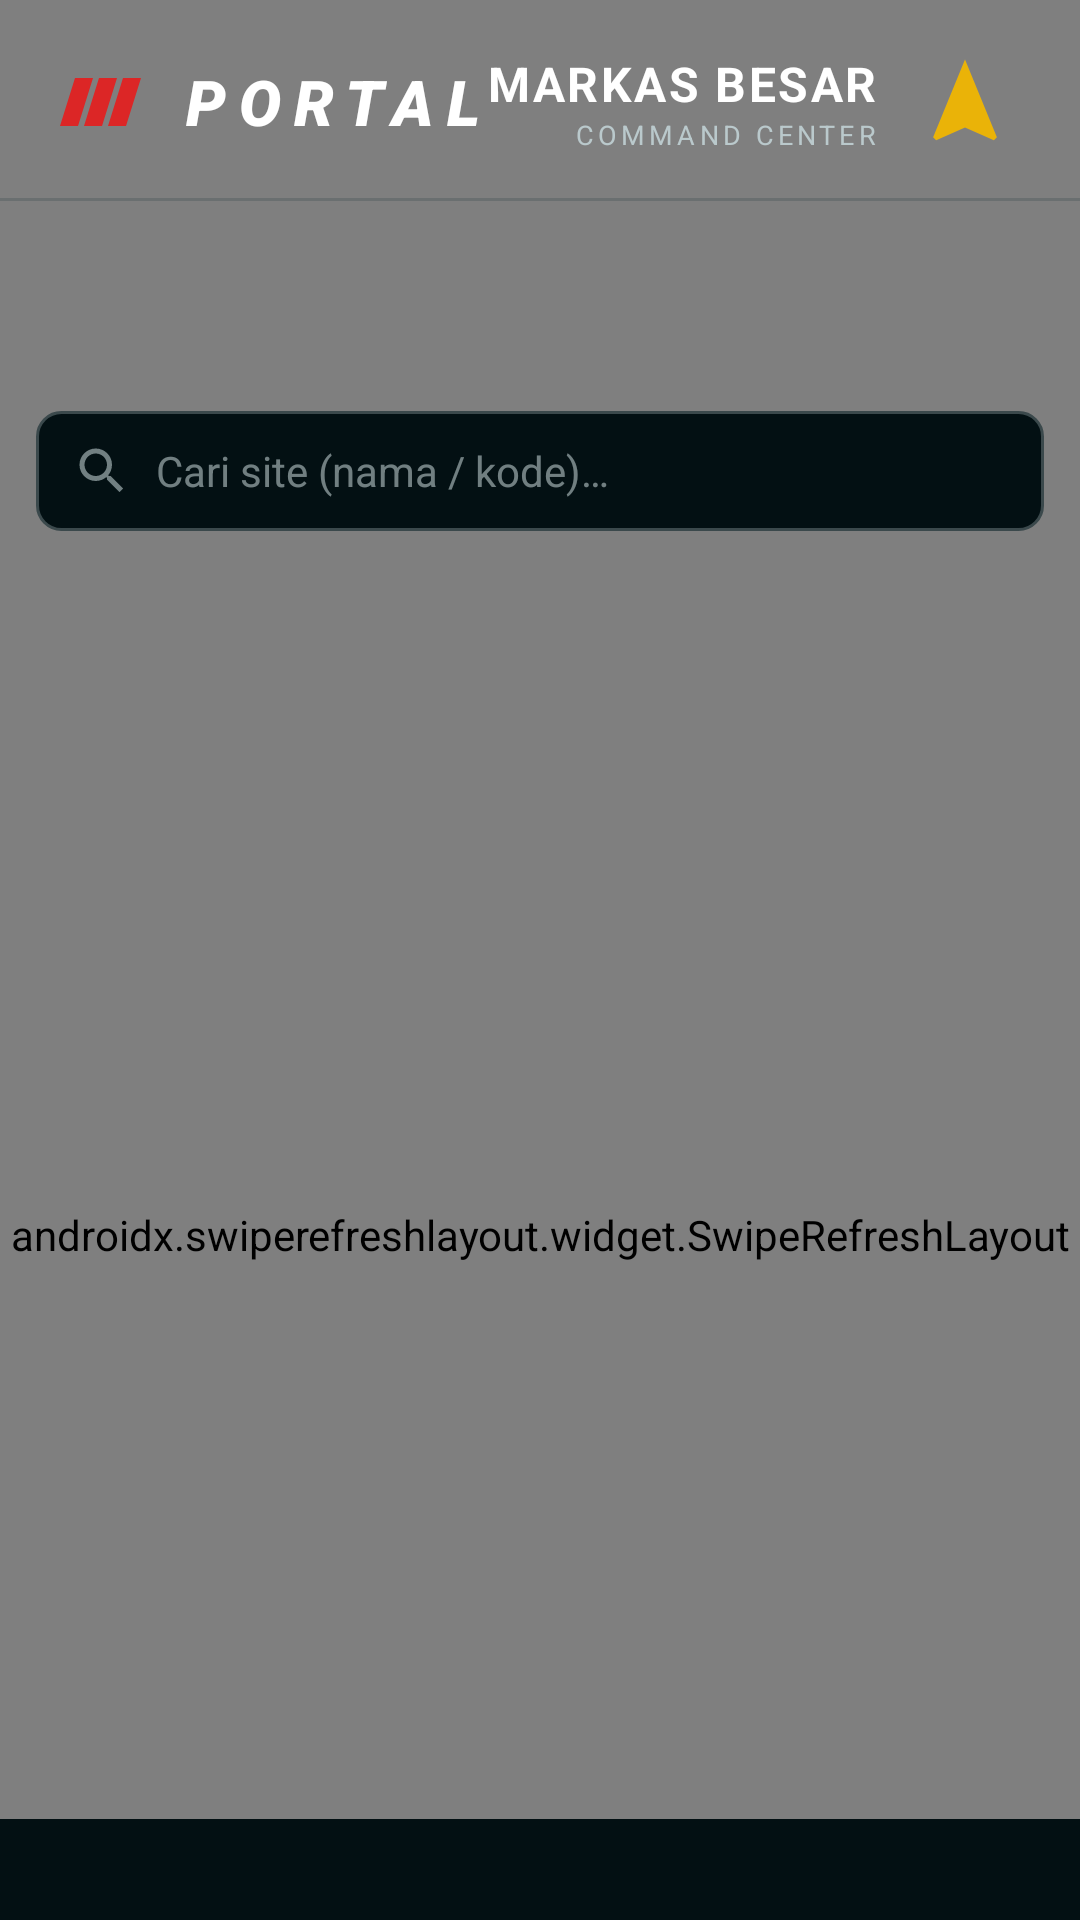

Android layout source for this screen:
<!-- AndroidManifest.xml: application theme Theme.Portal -->
<!-- res/layout/activity_main.xml -->
<?xml version="1.0" encoding="utf-8"?>
<FrameLayout xmlns:android="http://schemas.android.com/apk/res/android"
    xmlns:app="http://schemas.android.com/apk/res-auto"
    xmlns:tools="http://schemas.android.com/tools"
    android:layout_width="match_parent"
    android:layout_height="match_parent"
    android:background="@color/surface"
    android:fitsSystemWindows="true">

    
    <com.nexxuz.portal.ui.RadarBackgroundView
        android:layout_width="match_parent"
        android:layout_height="match_parent" />

    <LinearLayout
        android:layout_width="match_parent"
        android:layout_height="match_parent"
        android:orientation="vertical"
        android:background="@android:color/transparent">

        
        <include
            android:id="@+id/headerBar"
            layout="@layout/include_header" />

        <com.google.android.material.tabs.TabLayout
            android:id="@+id/appTabs"
            android:layout_width="match_parent"
            android:layout_height="wrap_content"
            android:background="@android:color/transparent"
            app:tabMode="fixed"
            app:tabGravity="fill"
            app:tabBackground="@drawable/tab_background"
            app:tabTextColor="@color/on_surface_variant_60"
            app:tabSelectedTextColor="@color/primary"
            app:tabTextAppearance="@style/PortalTabText"
            app:tabIndicator="@drawable/tab_indicator_glow"
            app:tabIndicatorColor="@color/primary"
            app:tabIndicatorFullWidth="false"
            app:tabIndicatorHeight="12dp" />

        <androidx.recyclerview.widget.RecyclerView
            android:id="@+id/regionRecycler"
            android:layout_width="match_parent"
            android:layout_height="wrap_content"
            android:paddingHorizontal="12dp"
            android:paddingVertical="10dp"
            android:clipToPadding="false"
            android:scrollbars="none" />

        
        <EditText
            android:id="@+id/searchSites"
            android:layout_width="match_parent"
            android:layout_height="wrap_content"
            android:layout_marginHorizontal="12dp"
            android:layout_marginTop="2dp"
            android:layout_marginBottom="6dp"
            android:background="@drawable/bg_input"
            android:drawableStart="@drawable/ic_search"
            android:drawablePadding="8dp"
            android:paddingHorizontal="12dp"
            android:paddingVertical="10dp"
            android:hint="@string/search_sites_hint"
            android:textColor="@color/on_surface"
            android:textColorHint="@color/on_surface_variant_60"
            android:textSize="14sp"
            android:inputType="text"
            android:imeOptions="actionSearch"
            android:maxLines="1"
            android:singleLine="true"
            android:autofillHints="" />

        
        <LinearLayout
            android:layout_width="match_parent"
            android:layout_height="wrap_content"
            android:orientation="horizontal"
            android:gravity="center_vertical"
            android:paddingHorizontal="16dp"
            android:paddingTop="4dp"
            android:paddingBottom="8dp">

            <TextView
                android:id="@+id/contentTitle"
                android:layout_width="0dp"
                android:layout_height="wrap_content"
                android:layout_weight="1"
                android:textColor="@color/on_surface"
                android:textSize="16sp"
                android:textStyle="bold"
                tools:text="Semua Pos" />

            <TextView
                android:id="@+id/contentCount"
                android:layout_width="wrap_content"
                android:layout_height="wrap_content"
                android:textColor="@color/on_surface_variant_60"
                android:textSize="12sp"
                tools:text="22 site" />
        </LinearLayout>

        
        <FrameLayout
            android:layout_width="match_parent"
            android:layout_height="0dp"
            android:layout_weight="1">

            <androidx.swiperefreshlayout.widget.SwipeRefreshLayout
                android:id="@+id/swipeRefresh"
                android:layout_width="match_parent"
                android:layout_height="match_parent">

                <androidx.recyclerview.widget.RecyclerView
                    android:id="@+id/sitesRecycler"
                    android:layout_width="match_parent"
                    android:layout_height="match_parent"
                    android:paddingHorizontal="12dp"
                    android:paddingBottom="16dp"
                    android:clipToPadding="false" />
            </androidx.swiperefreshlayout.widget.SwipeRefreshLayout>

            <ProgressBar
                android:id="@+id/progressBar"
                android:layout_width="wrap_content"
                android:layout_height="wrap_content"
                android:layout_gravity="center"
                android:indeterminateTint="@color/primary" />

            <include
                android:id="@+id/emptyView"
                layout="@layout/include_empty" />
        </FrameLayout>

        
        <TextView
            android:id="@+id/statusBar"
            android:layout_width="match_parent"
            android:layout_height="wrap_content"
            android:background="@color/surface_container_lowest"
            android:paddingHorizontal="16dp"
            android:paddingVertical="10dp"
            android:textColor="@color/on_surface_variant_60"
            android:textSize="10sp"
            android:letterSpacing="0.1"
            android:maxLines="1"
            android:ellipsize="end"
            tools:text="System: Optimal — 0/0 Online" />

    </LinearLayout>
</FrameLayout>
<!-- res/layout/include_header.xml (included above) -->
<?xml version="1.0" encoding="utf-8"?>
<LinearLayout xmlns:android="http://schemas.android.com/apk/res/android"
    android:layout_width="match_parent"
    android:layout_height="wrap_content"
    android:orientation="vertical"
    android:background="@android:color/transparent">

    <LinearLayout
        android:layout_width="match_parent"
        android:layout_height="wrap_content"
        android:orientation="horizontal"
        android:gravity="center_vertical"
        android:paddingHorizontal="20dp"
        android:paddingTop="14dp"
        android:paddingBottom="12dp">

        
        <ImageView
            android:layout_width="28dp"
            android:layout_height="18dp"
            android:layout_marginEnd="12dp"
            android:src="@drawable/ic_logo_bars"
            android:contentDescription="@string/logo_text" />

        <TextView
            android:layout_width="wrap_content"
            android:layout_height="wrap_content"
            android:text="@string/logo_text"
            android:textColor="@color/white"
            android:textSize="21sp"
            android:textStyle="italic"
            android:fontFamily="sans-serif-black"
            android:letterSpacing="0.2" />

        <View
            android:layout_width="0dp"
            android:layout_height="1dp"
            android:layout_weight="1" />

        
        <LinearLayout
            android:layout_width="wrap_content"
            android:layout_height="wrap_content"
            android:orientation="vertical"
            android:gravity="end"
            android:layout_marginEnd="12dp">

            <TextView
                android:id="@+id/orgName"
                android:layout_width="wrap_content"
                android:layout_height="wrap_content"
                android:text="@string/org_name"
                android:textColor="@color/white"
                android:textSize="16sp"
                android:textStyle="bold"
                android:fontFamily="sans-serif"
                android:textAllCaps="true"
                android:letterSpacing="0.05" />

            <TextView
                android:id="@+id/orgSub"
                android:layout_width="wrap_content"
                android:layout_height="wrap_content"
                android:text="@string/org_sub"
                android:textColor="@color/on_surface_variant"
                android:textSize="9sp"
                android:textAllCaps="true"
                android:letterSpacing="0.15" />
        </LinearLayout>

        
        <ImageView
            android:id="@+id/orgEmblem"
            android:layout_width="34dp"
            android:layout_height="34dp"
            android:layout_marginEnd="6dp"
            android:scaleType="fitCenter"
            android:src="@drawable/ic_org_triangle"
            android:contentDescription="@string/org_name" />

        <ImageButton
            android:id="@+id/btnAddRegion"
            android:layout_width="40dp"
            android:layout_height="40dp"
            android:background="?attr/selectableItemBackgroundBorderless"
            android:src="@drawable/ic_add_region"
            android:contentDescription="@string/add_region" />

        <ImageButton
            android:id="@+id/btnAddSite"
            android:layout_width="40dp"
            android:layout_height="40dp"
            android:background="?attr/selectableItemBackgroundBorderless"
            android:src="@drawable/ic_add"
            android:contentDescription="@string/add_site" />

        <ImageButton
            android:id="@+id/btnSettings"
            android:layout_width="40dp"
            android:layout_height="40dp"
            android:background="?attr/selectableItemBackgroundBorderless"
            android:src="@drawable/ic_settings"
            android:contentDescription="@string/settings" />
    </LinearLayout>

    
    <View
        android:layout_width="match_parent"
        android:layout_height="1dp"
        android:background="@color/outline_variant_30" />

</LinearLayout>
<!-- res/layout/include_empty.xml (included above) -->
<?xml version="1.0" encoding="utf-8"?>
<LinearLayout xmlns:android="http://schemas.android.com/apk/res/android"
    android:layout_width="match_parent"
    android:layout_height="match_parent"
    android:orientation="vertical"
    android:gravity="center"
    android:padding="32dp"
    android:visibility="gone">

    <ImageView
        android:layout_width="64dp"
        android:layout_height="64dp"
        android:alpha="0.3"
        android:src="@drawable/ic_pos"
        android:contentDescription="@string/empty_title" />

    <TextView
        android:layout_width="wrap_content"
        android:layout_height="wrap_content"
        android:layout_marginTop="16dp"
        android:text="@string/empty_title"
        android:textColor="@color/on_surface_variant"
        android:textSize="18sp"
        android:textStyle="bold" />

    <TextView
        android:id="@+id/emptyDesc"
        android:layout_width="wrap_content"
        android:layout_height="wrap_content"
        android:layout_marginTop="8dp"
        android:gravity="center"
        android:text="@string/empty_desc"
        android:textColor="@color/on_surface_variant_60"
        android:textSize="13sp" />

</LinearLayout>
<!-- resources referenced by this layout -->
<resources>
  <color name="on_surface">#D6E5E9</color>
  <color name="on_surface_variant">#BAC9CC</color>
  <color name="on_surface_variant_60">#99BAC9CC</color>
  <color name="outline_variant_30">#4D3B494C</color>
  <color name="primary">#00DAF3</color>
  <color name="surface">#071518</color>
  <color name="surface_container_lowest">#031013</color>
  <color name="white">#FFFFFFFF</color>
  <!-- drawable ic_add (drawable) -->
  <vector xmlns:android="http://schemas.android.com/apk/res/android"
      android:width="24dp"
      android:height="24dp"
      android:viewportWidth="24"
      android:viewportHeight="24"
      android:tint="@color/on_surface_variant">
      <path
          android:fillColor="@android:color/white"
          android:pathData="M19,13h-6v6h-2v-6H5v-2h6V5h2v6h6V13z" />
  </vector>
  <!-- drawable ic_add_region (drawable) -->
  <vector xmlns:android="http://schemas.android.com/apk/res/android"
      android:width="24dp"
      android:height="24dp"
      android:viewportWidth="24"
      android:viewportHeight="24"
      android:tint="@color/on_surface_variant">
      <path
          android:fillColor="@android:color/white"
          android:pathData="M12,2c-4.2,0 -8,3.22 -8,8.2 0,3.32 2.67,7.25 8,11.8 5.33,-4.55 8,-8.48 8,-11.8C20,5.22 16.2,2 12,2zM13,13h-2v-3H8V8h3V5h2v3h3v2h-3V13z" />
  </vector>
  <!-- drawable ic_org_triangle (drawable) -->
  <?xml version="1.0" encoding="utf-8"?>
  <vector xmlns:android="http://schemas.android.com/apk/res/android"
      android:width="34dp"
      android:height="34dp"
      android:viewportWidth="24"
      android:viewportHeight="24"
      android:tint="#EAB308">
      <path
          android:fillColor="@android:color/white"
          android:pathData="M12,2L4.5,20.29L5.21,21L12,18L18.79,21L19.5,20.29L12,2Z" />
  </vector>
  <!-- drawable ic_pos (drawable) -->
  <vector xmlns:android="http://schemas.android.com/apk/res/android"
      android:width="36dp"
      android:height="36dp"
      android:viewportWidth="24"
      android:viewportHeight="24"
      android:tint="@color/primary">
      
      <path
          android:fillColor="@android:color/white"
          android:pathData="M12,2L4.5,20.29L5.21,21L12,18L18.79,21L19.5,20.29L12,2Z" />
  </vector>
  <!-- drawable tab_background (drawable) -->
  <?xml version="1.0" encoding="utf-8"?>
  <selector xmlns:android="http://schemas.android.com/apk/res/android">
      <item android:state_selected="true" android:drawable="@drawable/tab_bg_selected" />
      <item android:drawable="@android:color/transparent" />
  </selector>
  <string name="add_region">Tambah Wilayah</string>
  <string name="add_site">Tambah Site</string>
  <string name="empty_desc">Tidak ada pos pada wilayah ini.</string>
  <string name="empty_title">Belum Ada Data</string>
  <string name="logo_text">PORTAL</string>
  <string name="org_name">Markas Besar</string>
  <string name="org_sub">Command Center</string>
  <string name="search_sites_hint">Cari site (nama / kode)…</string>
  <string name="settings">Pengaturan</string>
  <style name="PortalTabText" parent="TextAppearance.Design.Tab">
          <item name="android:textSize">13sp</item>
          <item name="android:textStyle">bold</item>
          <item name="android:textAllCaps">true</item>
          <item name="android:letterSpacing">0.12</item>
      </style>
  <color name="outline_variant">#3B494C</color>
  <color name="logo_red">#DC2626</color>
  <!-- drawable tab_bg_selected (drawable) -->
  <?xml version="1.0" encoding="utf-8"?>
  <shape xmlns:android="http://schemas.android.com/apk/res/android" android:shape="rectangle">
      <gradient
          android:angle="90"
          android:startColor="@color/primary_20"
          android:endColor="@android:color/transparent" />
  </shape>
  <color name="black">#FF000000</color>
  <color name="surface_container">#142225</color>
  <color name="primary_20">#3300DAF3</color>
</resources>
